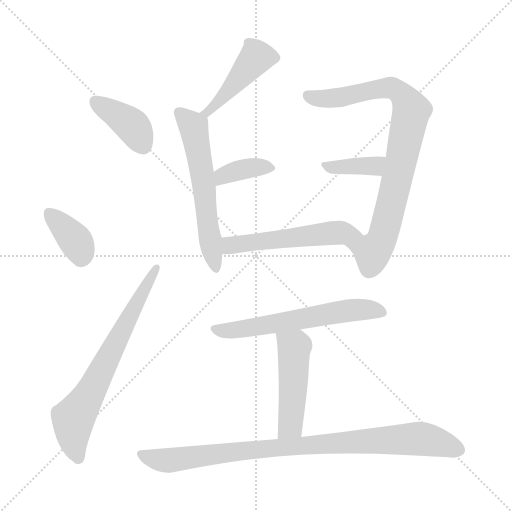
t = 0.00 s
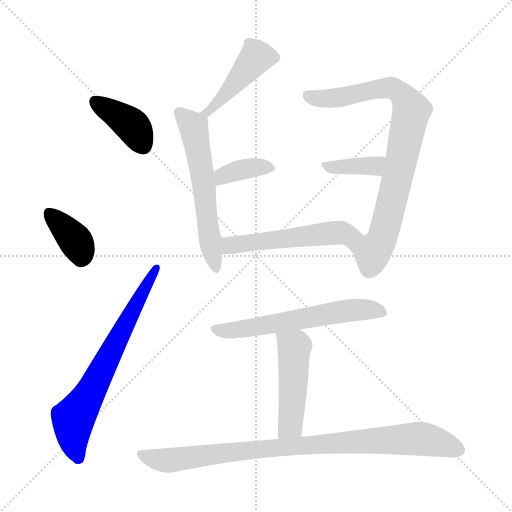
t = 1.67 s
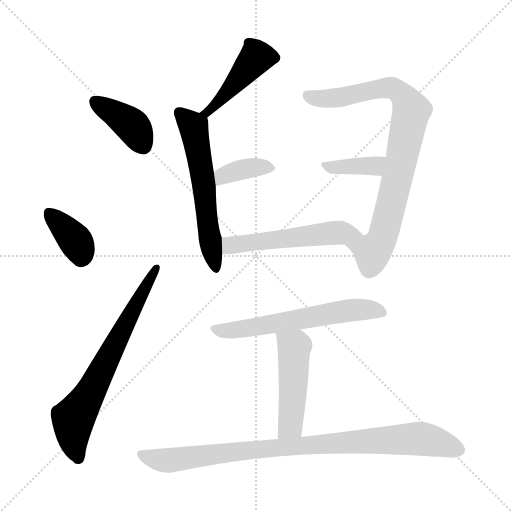
t = 3.33 s
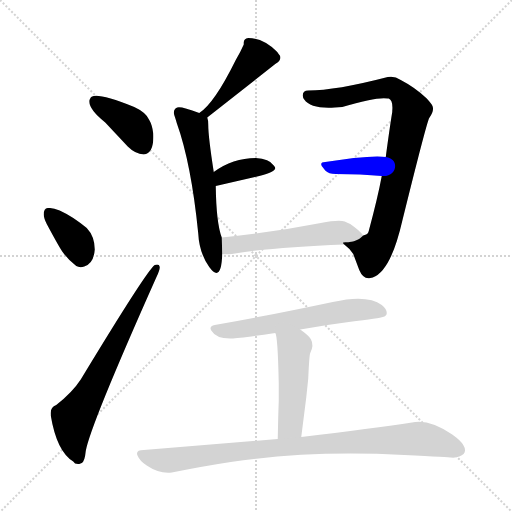
t = 5.00 s
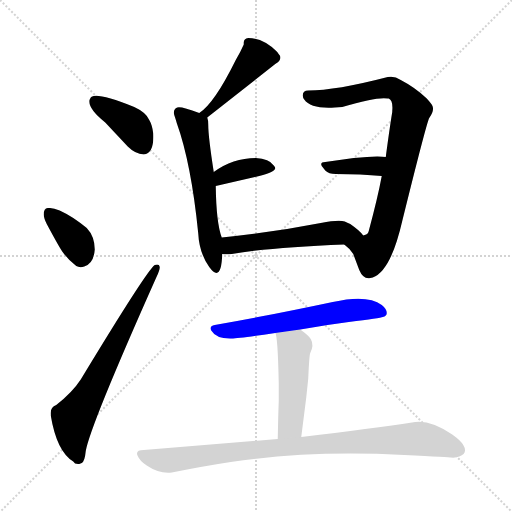
t = 6.67 s
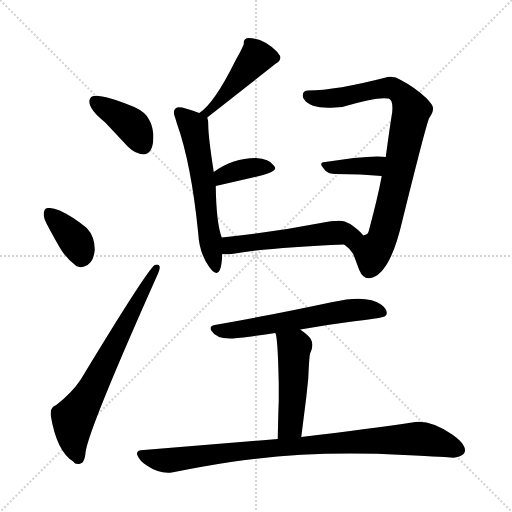
t = 8.33 s

The animated SVG that drew these frames (rendered in a browser with its animation timeline set to each time). Animation: 12 CSS @keyframes rules; one cycle of 8.33 s.

<svg version="1.1" viewBox="0 0 1024 1024" xmlns="http://www.w3.org/2000/svg">
  <g stroke="lightgray" stroke-dasharray="1,1" stroke-width="1" transform="scale(4, 4)">
    <line x1="0" y1="0" x2="256" y2="256"></line>
    <line x1="256" y1="0" x2="0" y2="256"></line>
    <line x1="128" y1="0" x2="128" y2="256"></line>
    <line x1="0" y1="128" x2="256" y2="128"></line>
  </g>
<g transform="scale(1, -1) translate(0, -900)">
   <style type="text/css">
    @keyframes keyframes0 {
      from {
       stroke: blue;
       stroke-dashoffset: 390;
       stroke-width: 128;
       }
       56% {
       animation-timing-function: step-end;
       stroke: blue;
       stroke-dashoffset: 0;
       stroke-width: 128;
       }
       to {
       stroke: black;
       stroke-width: 1024;
       }
       }
       #make-me-a-hanzi-animation-0 {
         animation: keyframes0 0.567383s both;
         animation-delay: 0.000000s;
         animation-timing-function: linear;
       }
    @keyframes keyframes1 {
      from {
       stroke: blue;
       stroke-dashoffset: 369;
       stroke-width: 128;
       }
       55% {
       animation-timing-function: step-end;
       stroke: blue;
       stroke-dashoffset: 0;
       stroke-width: 128;
       }
       to {
       stroke: black;
       stroke-width: 1024;
       }
       }
       #make-me-a-hanzi-animation-1 {
         animation: keyframes1 0.550293s both;
         animation-delay: 0.567383s;
         animation-timing-function: linear;
       }
    @keyframes keyframes2 {
      from {
       stroke: blue;
       stroke-dashoffset: 680;
       stroke-width: 128;
       }
       69% {
       animation-timing-function: step-end;
       stroke: blue;
       stroke-dashoffset: 0;
       stroke-width: 128;
       }
       to {
       stroke: black;
       stroke-width: 1024;
       }
       }
       #make-me-a-hanzi-animation-2 {
         animation: keyframes2 0.803385s both;
         animation-delay: 1.117676s;
         animation-timing-function: linear;
       }
    @keyframes keyframes3 {
      from {
       stroke: blue;
       stroke-dashoffset: 450;
       stroke-width: 128;
       }
       59% {
       animation-timing-function: step-end;
       stroke: blue;
       stroke-dashoffset: 0;
       stroke-width: 128;
       }
       to {
       stroke: black;
       stroke-width: 1024;
       }
       }
       #make-me-a-hanzi-animation-3 {
         animation: keyframes3 0.616211s both;
         animation-delay: 1.921061s;
         animation-timing-function: linear;
       }
    @keyframes keyframes4 {
      from {
       stroke: blue;
       stroke-dashoffset: 582;
       stroke-width: 128;
       }
       65% {
       animation-timing-function: step-end;
       stroke: blue;
       stroke-dashoffset: 0;
       stroke-width: 128;
       }
       to {
       stroke: black;
       stroke-width: 1024;
       }
       }
       #make-me-a-hanzi-animation-4 {
         animation: keyframes4 0.723633s both;
         animation-delay: 2.537272s;
         animation-timing-function: linear;
       }
    @keyframes keyframes5 {
      from {
       stroke: blue;
       stroke-dashoffset: 372;
       stroke-width: 128;
       }
       55% {
       animation-timing-function: step-end;
       stroke: blue;
       stroke-dashoffset: 0;
       stroke-width: 128;
       }
       to {
       stroke: black;
       stroke-width: 1024;
       }
       }
       #make-me-a-hanzi-animation-5 {
         animation: keyframes5 0.552734s both;
         animation-delay: 3.260905s;
         animation-timing-function: linear;
       }
    @keyframes keyframes6 {
      from {
       stroke: blue;
       stroke-dashoffset: 834;
       stroke-width: 128;
       }
       73% {
       animation-timing-function: step-end;
       stroke: blue;
       stroke-dashoffset: 0;
       stroke-width: 128;
       }
       to {
       stroke: black;
       stroke-width: 1024;
       }
       }
       #make-me-a-hanzi-animation-6 {
         animation: keyframes6 0.928711s both;
         animation-delay: 3.813639s;
         animation-timing-function: linear;
       }
    @keyframes keyframes7 {
      from {
       stroke: blue;
       stroke-dashoffset: 374;
       stroke-width: 128;
       }
       55% {
       animation-timing-function: step-end;
       stroke: blue;
       stroke-dashoffset: 0;
       stroke-width: 128;
       }
       to {
       stroke: black;
       stroke-width: 1024;
       }
       }
       #make-me-a-hanzi-animation-7 {
         animation: keyframes7 0.554362s both;
         animation-delay: 4.742350s;
         animation-timing-function: linear;
       }
    @keyframes keyframes8 {
      from {
       stroke: blue;
       stroke-dashoffset: 534;
       stroke-width: 128;
       }
       63% {
       animation-timing-function: step-end;
       stroke: blue;
       stroke-dashoffset: 0;
       stroke-width: 128;
       }
       to {
       stroke: black;
       stroke-width: 1024;
       }
       }
       #make-me-a-hanzi-animation-8 {
         animation: keyframes8 0.684570s both;
         animation-delay: 5.296712s;
         animation-timing-function: linear;
       }
    @keyframes keyframes9 {
      from {
       stroke: blue;
       stroke-dashoffset: 592;
       stroke-width: 128;
       }
       66% {
       animation-timing-function: step-end;
       stroke: blue;
       stroke-dashoffset: 0;
       stroke-width: 128;
       }
       to {
       stroke: black;
       stroke-width: 1024;
       }
       }
       #make-me-a-hanzi-animation-9 {
         animation: keyframes9 0.731771s both;
         animation-delay: 5.981283s;
         animation-timing-function: linear;
       }
    @keyframes keyframes10 {
      from {
       stroke: blue;
       stroke-dashoffset: 480;
       stroke-width: 128;
       }
       61% {
       animation-timing-function: step-end;
       stroke: blue;
       stroke-dashoffset: 0;
       stroke-width: 128;
       }
       to {
       stroke: black;
       stroke-width: 1024;
       }
       }
       #make-me-a-hanzi-animation-10 {
         animation: keyframes10 0.640625s both;
         animation-delay: 6.713053s;
         animation-timing-function: linear;
       }
    @keyframes keyframes11 {
      from {
       stroke: blue;
       stroke-dashoffset: 896;
       stroke-width: 128;
       }
       74% {
       animation-timing-function: step-end;
       stroke: blue;
       stroke-dashoffset: 0;
       stroke-width: 128;
       }
       to {
       stroke: black;
       stroke-width: 1024;
       }
       }
       #make-me-a-hanzi-animation-11 {
         animation: keyframes11 0.979167s both;
         animation-delay: 7.353678s;
         animation-timing-function: linear;
       }
</style>
<path d="M 287.5 591.0 Q 308.5 593.0 306.5 633.0 Q 304.5 650.0 298.5 660.0 Q 292.5 675.0 268.5 686.0 Q 205.5 711.0 187.5 708.0 Q 185.5 708.0 184.5 707.0 Q 183.5 707.0 181.5 705.0 Q 169.5 688.0 210.5 655.0 L 255.5 607.0 Q 270.5 592.0 287.5 591.0 Z" fill="lightgray"></path> 
<path d="M 152.5 368.0 Q 159.5 364.0 168.5 367.0 Q 187.5 373.0 189.5 401.0 Q 189.5 427.0 173.5 444.0 Q 161.5 454.0 146.5 464.0 Q 112.5 486.0 97.5 484.0 L 95.5 484.0 Q 87.5 484.0 87.5 471.0 Q 87.5 464.0 93.5 452.0 Q 116.5 409.0 124.5 397.0 Q 136.5 380.0 152.5 368.0 Z" fill="lightgray"></path> 
<path d="M 112.5 90.0 Q 100.5 86.0 101.5 72.0 L 101.5 69.0 Q 113.5 -3.0 146.5 -23.0 Q 149.5 -29.0 158.5 -28.0 L 163.5 -26.0 Q 169.5 -23.0 171.5 -2.0 Q 180.5 49.0 312.5 345.0 Q 319.5 359.0 319.5 366.0 Q 318.5 373.0 309.5 370.0 Q 293.5 359.0 161.5 141.0 Q 144.5 115.0 112.5 90.0 Z" fill="lightgray"></path> 
<path d="M 414.5 665.0 L 550.5 772.0 Q 567.5 782.0 556.5 793.0 Q 555.5 795.0 553.5 797.0 Q 526.5 824.0 496.5 824.0 Q 487.5 823.0 487.5 815.0 L 487.5 811.0 Q 480.5 795.0 471.5 780.0 Q 428.5 693.0 398.5 674.0 C 374.5 656.0 390.5 646.0 414.5 665.0 Z" fill="lightgray"></path> 
<path d="M 398.5 674.0 Q 361.5 688.0 354.5 685.0 Q 345.5 681.0 348.5 670.0 Q 352.5 658.0 353.5 654.0 Q 382.5 573.0 396.5 433.0 Q 398.5 394.0 418.5 366.0 Q 442.5 333.0 444.5 392.0 L 443.5 425.0 Q 432.5 454.0 431.5 528.0 L 427.5 556.0 Q 416.5 627.0 416.5 650.0 Q 416.5 660.0 414.5 665.0 C 413.5 668.0 413.5 668.0 398.5 674.0 Z" fill="lightgray"></path> 
<path d="M 431.5 528.0 L 518.5 548.0 Q 550.5 556.0 550.5 564.0 Q 550.5 566.0 547.5 569.0 Q 538.5 583.0 511.5 584.0 Q 465.5 584.0 427.5 556.0 C 403.5 539.0 402.5 521.0 431.5 528.0 Z" fill="lightgray"></path> 
<path d="M 688.5 411.0 Q 698.5 404.0 706.5 392.0 L 718.5 360.0 Q 726.5 341.0 740.5 344.0 Q 743.5 345.0 745.5 345.0 Q 781.5 358.0 804.5 458.0 Q 853.5 656.0 858.5 664.0 Q 869.5 679.0 864.5 689.0 Q 862.5 693.0 853.5 703.0 Q 830.5 725.0 801.5 740.0 Q 788.5 749.0 775.5 746.0 Q 671.5 719.0 616.5 719.0 Q 605.5 719.0 605.5 709.0 Q 605.5 705.0 608.5 701.0 Q 621.5 682.0 669.5 685.0 L 684.5 686.0 Q 754.5 707.0 775.5 703.0 L 777.5 703.0 Q 786.5 699.0 784.5 678.0 L 784.5 676.0 Q 779.5 646.0 771.5 586.0 L 763.5 548.0 Q 755.5 505.0 737.5 438.0 Q 736.5 431.0 726.5 429.0 C 705.5 407.0 677.5 421.0 688.5 411.0 Z" fill="lightgray"></path> 
<path d="M 771.5 586.0 Q 754.5 589.0 707.5 584.0 L 650.5 576.0 Q 639.5 576.0 643.5 568.0 L 650.5 559.0 Q 657.5 552.0 671.5 552.0 Q 722.5 552.0 763.5 548.0 C 793.5 545.0 801.5 582.0 771.5 586.0 Z" fill="lightgray"></path> 
<path d="M 444.5 392.0 Q 451.5 391.0 463.5 392.0 Q 538.5 405.0 688.5 411.0 C 718.5 412.0 740.5 413.0 726.5 429.0 Q 720.5 438.0 700.5 452.0 Q 694.5 455.0 689.5 457.0 Q 677.5 461.0 641.5 454.0 Q 538.5 434.0 443.5 425.0 C 413.5 422.0 414.5 394.0 444.5 392.0 Z" fill="lightgray"></path> 
<path d="M 773.5 274.0 Q 773.5 282.0 763.5 290.0 Q 734.5 312.0 665.5 296.0 Q 533.5 268.0 429.5 250.0 Q 417.5 247.0 422.5 239.0 Q 432.5 222.0 463.5 223.0 Q 477.5 223.0 550.5 234.0 L 600.5 241.0 Q 650.5 250.0 697.5 256.0 Q 761.5 264.0 765.5 266.0 Q 773.5 268.0 773.5 274.0 Z" fill="lightgray"></path> 
<path d="M 550.5 234.0 Q 555.5 229.0 557.5 133.0 L 557.5 98.0 Q 556.5 74.0 555.5 22.0 C 554.5 -8.0 598.5 -4.0 602.5 26.0 L 612.5 105.0 L 616.5 143.0 Q 618.5 190.0 620.5 194.0 Q 628.5 210.0 621.5 222.0 Q 618.5 228.0 600.5 241.0 C 576.5 259.0 542.5 263.0 550.5 234.0 Z" fill="lightgray"></path> 
<path d="M 555.5 22.0 L 287.5 0.0 Q 269.5 0.0 275.5 -12.0 Q 279.5 -22.0 293.5 -31.0 Q 318.5 -48.0 343.5 -45.0 Q 408.5 -32.0 461.5 -24.0 Q 620.5 0.0 808.5 -10.0 Q 904.5 -15.0 901.5 -15.0 Q 911.5 -16.0 918.5 -13.0 Q 936.5 -6.0 926.5 10.0 Q 922.5 18.0 904.5 31.0 Q 861.5 60.0 830.5 56.0 Q 743.5 43.0 602.5 26.0 L 555.5 22.0 Z" fill="lightgray"></path> 
      <clipPath id="make-me-a-hanzi-clip-0">
      <path d="M 287.5 591.0 Q 308.5 593.0 306.5 633.0 Q 304.5 650.0 298.5 660.0 Q 292.5 675.0 268.5 686.0 Q 205.5 711.0 187.5 708.0 Q 185.5 708.0 184.5 707.0 Q 183.5 707.0 181.5 705.0 Q 169.5 688.0 210.5 655.0 L 255.5 607.0 Q 270.5 592.0 287.5 591.0 Z" fill="lightgray"></path>
      </clipPath>
      <path clip-path="url(#make-me-a-hanzi-clip-0)" d="M 188.5 698.0 L 259.5 653.0 L 285.5 610.0 " fill="none" id="make-me-a-hanzi-animation-0" stroke-dasharray="262 524" stroke-linecap="round"></path>

      <clipPath id="make-me-a-hanzi-clip-1">
      <path d="M 152.5 368.0 Q 159.5 364.0 168.5 367.0 Q 187.5 373.0 189.5 401.0 Q 189.5 427.0 173.5 444.0 Q 161.5 454.0 146.5 464.0 Q 112.5 486.0 97.5 484.0 L 95.5 484.0 Q 87.5 484.0 87.5 471.0 Q 87.5 464.0 93.5 452.0 Q 116.5 409.0 124.5 397.0 Q 136.5 380.0 152.5 368.0 Z" fill="lightgray"></path>
      </clipPath>
      <path clip-path="url(#make-me-a-hanzi-clip-1)" d="M 96.5 474.0 L 151.5 418.0 L 161.5 385.0 " fill="none" id="make-me-a-hanzi-animation-1" stroke-dasharray="241 482" stroke-linecap="round"></path>

      <clipPath id="make-me-a-hanzi-clip-2">
      <path d="M 112.5 90.0 Q 100.5 86.0 101.5 72.0 L 101.5 69.0 Q 113.5 -3.0 146.5 -23.0 Q 149.5 -29.0 158.5 -28.0 L 163.5 -26.0 Q 169.5 -23.0 171.5 -2.0 Q 180.5 49.0 312.5 345.0 Q 319.5 359.0 319.5 366.0 Q 318.5 373.0 309.5 370.0 Q 293.5 359.0 161.5 141.0 Q 144.5 115.0 112.5 90.0 Z" fill="lightgray"></path>
      </clipPath>
      <path clip-path="url(#make-me-a-hanzi-clip-2)" d="M 156.5 -16.0 L 145.5 24.0 L 146.5 63.0 L 188.5 128.0 L 312.5 364.0 " fill="none" id="make-me-a-hanzi-animation-2" stroke-dasharray="552 1104" stroke-linecap="round"></path>

      <clipPath id="make-me-a-hanzi-clip-3">
      <path d="M 414.5 665.0 L 550.5 772.0 Q 567.5 782.0 556.5 793.0 Q 555.5 795.0 553.5 797.0 Q 526.5 824.0 496.5 824.0 Q 487.5 823.0 487.5 815.0 L 487.5 811.0 Q 480.5 795.0 471.5 780.0 Q 428.5 693.0 398.5 674.0 C 374.5 656.0 390.5 646.0 414.5 665.0 Z" fill="lightgray"></path>
      </clipPath>
      <path clip-path="url(#make-me-a-hanzi-clip-3)" d="M 548.5 784.0 L 511.5 783.0 L 427.5 686.0 L 415.5 675.0 L 403.5 674.0 " fill="none" id="make-me-a-hanzi-animation-3" stroke-dasharray="322 644" stroke-linecap="round"></path>

      <clipPath id="make-me-a-hanzi-clip-4">
      <path d="M 398.5 674.0 Q 361.5 688.0 354.5 685.0 Q 345.5 681.0 348.5 670.0 Q 352.5 658.0 353.5 654.0 Q 382.5 573.0 396.5 433.0 Q 398.5 394.0 418.5 366.0 Q 442.5 333.0 444.5 392.0 L 443.5 425.0 Q 432.5 454.0 431.5 528.0 L 427.5 556.0 Q 416.5 627.0 416.5 650.0 Q 416.5 660.0 414.5 665.0 C 413.5 668.0 413.5 668.0 398.5 674.0 Z" fill="lightgray"></path>
      </clipPath>
      <path clip-path="url(#make-me-a-hanzi-clip-4)" d="M 358.5 675.0 L 387.5 645.0 L 405.5 546.0 L 415.5 444.0 L 431.5 379.0 L 429.5 365.0 " fill="none" id="make-me-a-hanzi-animation-4" stroke-dasharray="454 908" stroke-linecap="round"></path>

      <clipPath id="make-me-a-hanzi-clip-5">
      <path d="M 431.5 528.0 L 518.5 548.0 Q 550.5 556.0 550.5 564.0 Q 550.5 566.0 547.5 569.0 Q 538.5 583.0 511.5 584.0 Q 465.5 584.0 427.5 556.0 C 403.5 539.0 402.5 521.0 431.5 528.0 Z" fill="lightgray"></path>
      </clipPath>
      <path clip-path="url(#make-me-a-hanzi-clip-5)" d="M 437.5 536.0 L 445.5 548.0 L 467.5 557.0 L 504.5 565.0 L 544.5 564.0 " fill="none" id="make-me-a-hanzi-animation-5" stroke-dasharray="244 488" stroke-linecap="round"></path>

      <clipPath id="make-me-a-hanzi-clip-6">
      <path d="M 688.5 411.0 Q 698.5 404.0 706.5 392.0 L 718.5 360.0 Q 726.5 341.0 740.5 344.0 Q 743.5 345.0 745.5 345.0 Q 781.5 358.0 804.5 458.0 Q 853.5 656.0 858.5 664.0 Q 869.5 679.0 864.5 689.0 Q 862.5 693.0 853.5 703.0 Q 830.5 725.0 801.5 740.0 Q 788.5 749.0 775.5 746.0 Q 671.5 719.0 616.5 719.0 Q 605.5 719.0 605.5 709.0 Q 605.5 705.0 608.5 701.0 Q 621.5 682.0 669.5 685.0 L 684.5 686.0 Q 754.5 707.0 775.5 703.0 L 777.5 703.0 Q 786.5 699.0 784.5 678.0 L 784.5 676.0 Q 779.5 646.0 771.5 586.0 L 763.5 548.0 Q 755.5 505.0 737.5 438.0 Q 736.5 431.0 726.5 429.0 C 705.5 407.0 677.5 421.0 688.5 411.0 Z" fill="lightgray"></path>
      </clipPath>
      <path clip-path="url(#make-me-a-hanzi-clip-6)" d="M 616.5 708.0 L 641.5 702.0 L 675.5 704.0 L 782.5 725.0 L 808.5 706.0 L 822.5 677.0 L 780.5 478.0 L 760.5 415.0 L 744.5 396.0 L 696.5 411.0 " fill="none" id="make-me-a-hanzi-animation-6" stroke-dasharray="706 1412" stroke-linecap="round"></path>

      <clipPath id="make-me-a-hanzi-clip-7">
      <path d="M 771.5 586.0 Q 754.5 589.0 707.5 584.0 L 650.5 576.0 Q 639.5 576.0 643.5 568.0 L 650.5 559.0 Q 657.5 552.0 671.5 552.0 Q 722.5 552.0 763.5 548.0 C 793.5 545.0 801.5 582.0 771.5 586.0 Z" fill="lightgray"></path>
      </clipPath>
      <path clip-path="url(#make-me-a-hanzi-clip-7)" d="M 652.5 568.0 L 748.5 568.0 L 766.5 580.0 " fill="none" id="make-me-a-hanzi-animation-7" stroke-dasharray="246 492" stroke-linecap="round"></path>

      <clipPath id="make-me-a-hanzi-clip-8">
      <path d="M 444.5 392.0 Q 451.5 391.0 463.5 392.0 Q 538.5 405.0 688.5 411.0 C 718.5 412.0 740.5 413.0 726.5 429.0 Q 720.5 438.0 700.5 452.0 Q 694.5 455.0 689.5 457.0 Q 677.5 461.0 641.5 454.0 Q 538.5 434.0 443.5 425.0 C 413.5 422.0 414.5 394.0 444.5 392.0 Z" fill="lightgray"></path>
      </clipPath>
      <path clip-path="url(#make-me-a-hanzi-clip-8)" d="M 448.5 398.0 L 460.5 409.0 L 482.5 413.0 L 653.5 433.0 L 710.5 433.0 L 719.5 428.0 " fill="none" id="make-me-a-hanzi-animation-8" stroke-dasharray="406 812" stroke-linecap="round"></path>

      <clipPath id="make-me-a-hanzi-clip-9">
      <path d="M 773.5 274.0 Q 773.5 282.0 763.5 290.0 Q 734.5 312.0 665.5 296.0 Q 533.5 268.0 429.5 250.0 Q 417.5 247.0 422.5 239.0 Q 432.5 222.0 463.5 223.0 Q 477.5 223.0 550.5 234.0 L 600.5 241.0 Q 650.5 250.0 697.5 256.0 Q 761.5 264.0 765.5 266.0 Q 773.5 268.0 773.5 274.0 Z" fill="lightgray"></path>
      </clipPath>
      <path clip-path="url(#make-me-a-hanzi-clip-9)" d="M 432.5 240.0 L 515.5 246.0 L 695.5 279.0 L 733.5 281.0 L 764.5 275.0 " fill="none" id="make-me-a-hanzi-animation-9" stroke-dasharray="464 928" stroke-linecap="round"></path>

      <clipPath id="make-me-a-hanzi-clip-10">
      <path d="M 550.5 234.0 Q 555.5 229.0 557.5 133.0 L 557.5 98.0 Q 556.5 74.0 555.5 22.0 C 554.5 -8.0 598.5 -4.0 602.5 26.0 L 612.5 105.0 L 616.5 143.0 Q 618.5 190.0 620.5 194.0 Q 628.5 210.0 621.5 222.0 Q 618.5 228.0 600.5 241.0 C 576.5 259.0 542.5 263.0 550.5 234.0 Z" fill="lightgray"></path>
      </clipPath>
      <path clip-path="url(#make-me-a-hanzi-clip-10)" d="M 556.5 235.0 L 588.5 205.0 L 581.5 53.0 L 562.5 32.0 " fill="none" id="make-me-a-hanzi-animation-10" stroke-dasharray="352 704" stroke-linecap="round"></path>

      <clipPath id="make-me-a-hanzi-clip-11">
      <path d="M 555.5 22.0 L 287.5 0.0 Q 269.5 0.0 275.5 -12.0 Q 279.5 -22.0 293.5 -31.0 Q 318.5 -48.0 343.5 -45.0 Q 408.5 -32.0 461.5 -24.0 Q 620.5 0.0 808.5 -10.0 Q 904.5 -15.0 901.5 -15.0 Q 911.5 -16.0 918.5 -13.0 Q 936.5 -6.0 926.5 10.0 Q 922.5 18.0 904.5 31.0 Q 861.5 60.0 830.5 56.0 Q 743.5 43.0 602.5 26.0 L 555.5 22.0 Z" fill="lightgray"></path>
      </clipPath>
      <path clip-path="url(#make-me-a-hanzi-clip-11)" d="M 283.5 -7.0 L 336.5 -21.0 L 548.5 5.0 L 837.5 23.0 L 916.5 1.0 " fill="none" id="make-me-a-hanzi-animation-11" stroke-dasharray="768 1536" stroke-linecap="round"></path>

</g>
</svg>
